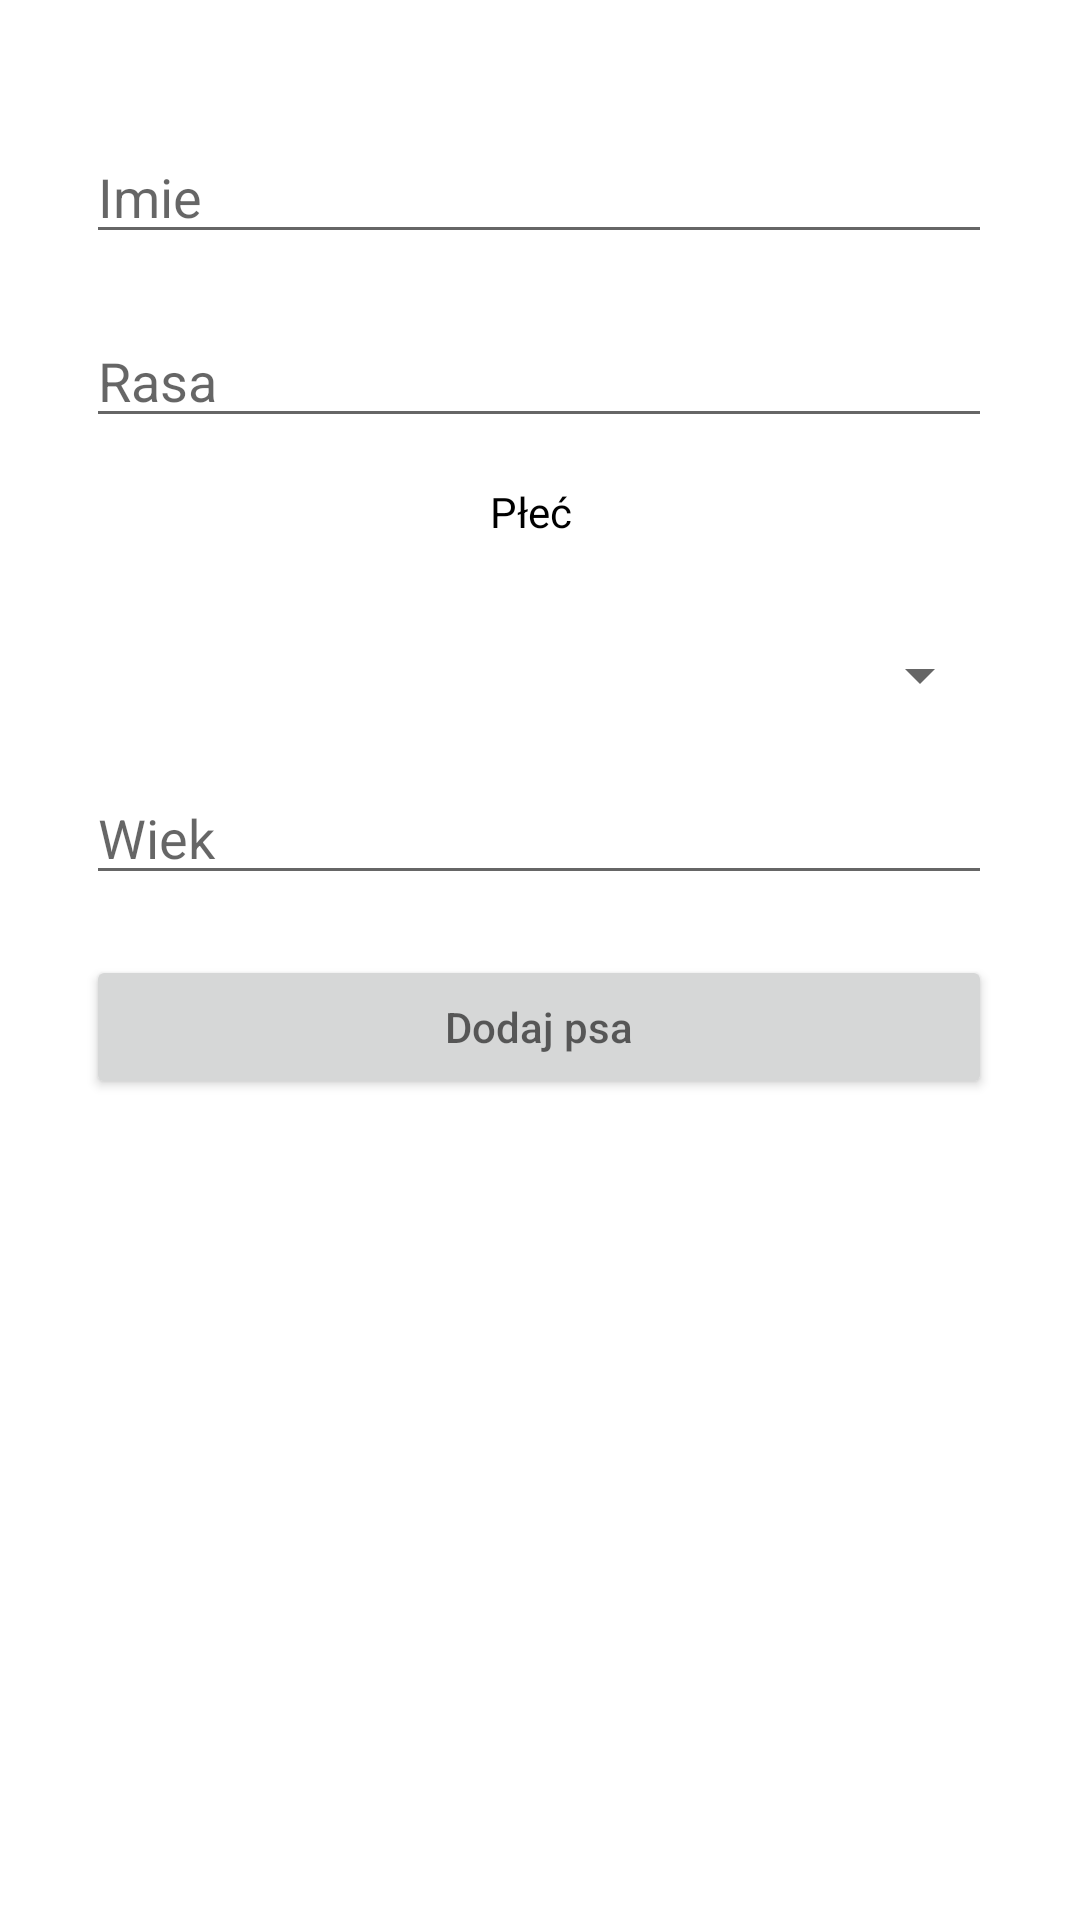

Produce the Android XML layout that renders to this screen, including the resource entries it uses.
<!-- AndroidManifest.xml: application theme Theme.MobilnaKsiazkaZdrowia -->
<!-- res/layout/activity_dodaj_zwierze_okno.xml -->
<?xml version="1.0" encoding="utf-8"?>
<androidx.constraintlayout.widget.ConstraintLayout xmlns:android="http://schemas.android.com/apk/res/android"
    xmlns:app="http://schemas.android.com/apk/res-auto"
    xmlns:tools="http://schemas.android.com/tools"
    android:layout_width="match_parent"
    android:layout_height="match_parent"
    tools:context=".DodajPsaOkno" >

    <LinearLayout
        android:layout_width="302dp"
        android:layout_height="583dp"
        android:orientation="vertical"
        app:layout_constraintBottom_toBottomOf="parent"
        app:layout_constraintEnd_toEndOf="parent"
        app:layout_constraintHorizontal_bias="0.495"
        app:layout_constraintStart_toStartOf="parent"
        app:layout_constraintTop_toTopOf="parent"
        app:layout_constraintVertical_bias="0.412">

        <EditText
            android:id="@+id/imiePsaEditText"
            android:layout_width="match_parent"
            android:layout_height="wrap_content"
            android:ems="10"
            android:layout_marginTop="20dp"
            android:inputType="textPersonName"
            android:hint="Imie" />

        <AutoCompleteTextView
            android:id="@+id/rasaPsaACTextView"
            android:layout_width="match_parent"
            android:layout_height="wrap_content"
            android:layout_marginTop="20dp"
            android:hint="Rasa"/>
        <TextView
            android:id="@+id/plecPsaTextView"
            android:layout_width="297dp"
            android:layout_height="32dp"
            android:layout_marginTop="15dp"
            android:paddingHorizontal="10dp"
            android:text="Płeć"
            android:textColor="@color/black"
            android:textAlignment="center" />
        <Spinner
            android:id="@+id/plecPsaSpinner"
            android:layout_width="match_parent"
            android:layout_height="wrap_content"
            android:layout_marginTop="20dp" />

        <EditText
            android:id="@+id/wiekPsaEditText"
            android:layout_width="match_parent"
            android:layout_height="wrap_content"
            android:ems="10"
            android:inputType="textPersonName"
            android:hint="Wiek"
            android:layout_marginTop="20dp"/>

        <Button
            android:id="@+id/dodajPsaButton"
            android:layout_width="match_parent"
            android:layout_height="wrap_content"
            android:hint="Dodaj psa"
            android:layout_marginTop="20dp"/>

    </LinearLayout>
</androidx.constraintlayout.widget.ConstraintLayout>
<!-- resources referenced by this layout -->
<resources>
  <style name="Theme.MobilnaKsiazkaZdrowia" parent="Theme.MaterialComponents.DayNight.DarkActionBar">
          
          <item name="colorPrimary">@color/purple_500</item>
          <item name="colorPrimaryVariant">@color/purple_700</item>
          <item name="colorOnPrimary">@color/white</item>
          
          <item name="colorSecondary">@color/teal_200</item>
          <item name="colorSecondaryVariant">@color/teal_700</item>
          <item name="colorOnSecondary">@color/black</item>
          
          <item name="android:statusBarColor" tools:targetApi="l">?attr/colorPrimaryVariant</item>
          
      </style>
  <!-- not gathered from this repository: default colours our renderer supplied (Android Studio template values) -->
  <color name="purple_500">#FF6200EE</color>
  <color name="purple_700">#FF3700B3</color>
  <color name="teal_200">#FF03DAC5</color>
  <color name="teal_700">#FF018786</color>
  <color name="black">#FF000000</color>
  <color name="white">#FFFFFFFF</color>
</resources>
